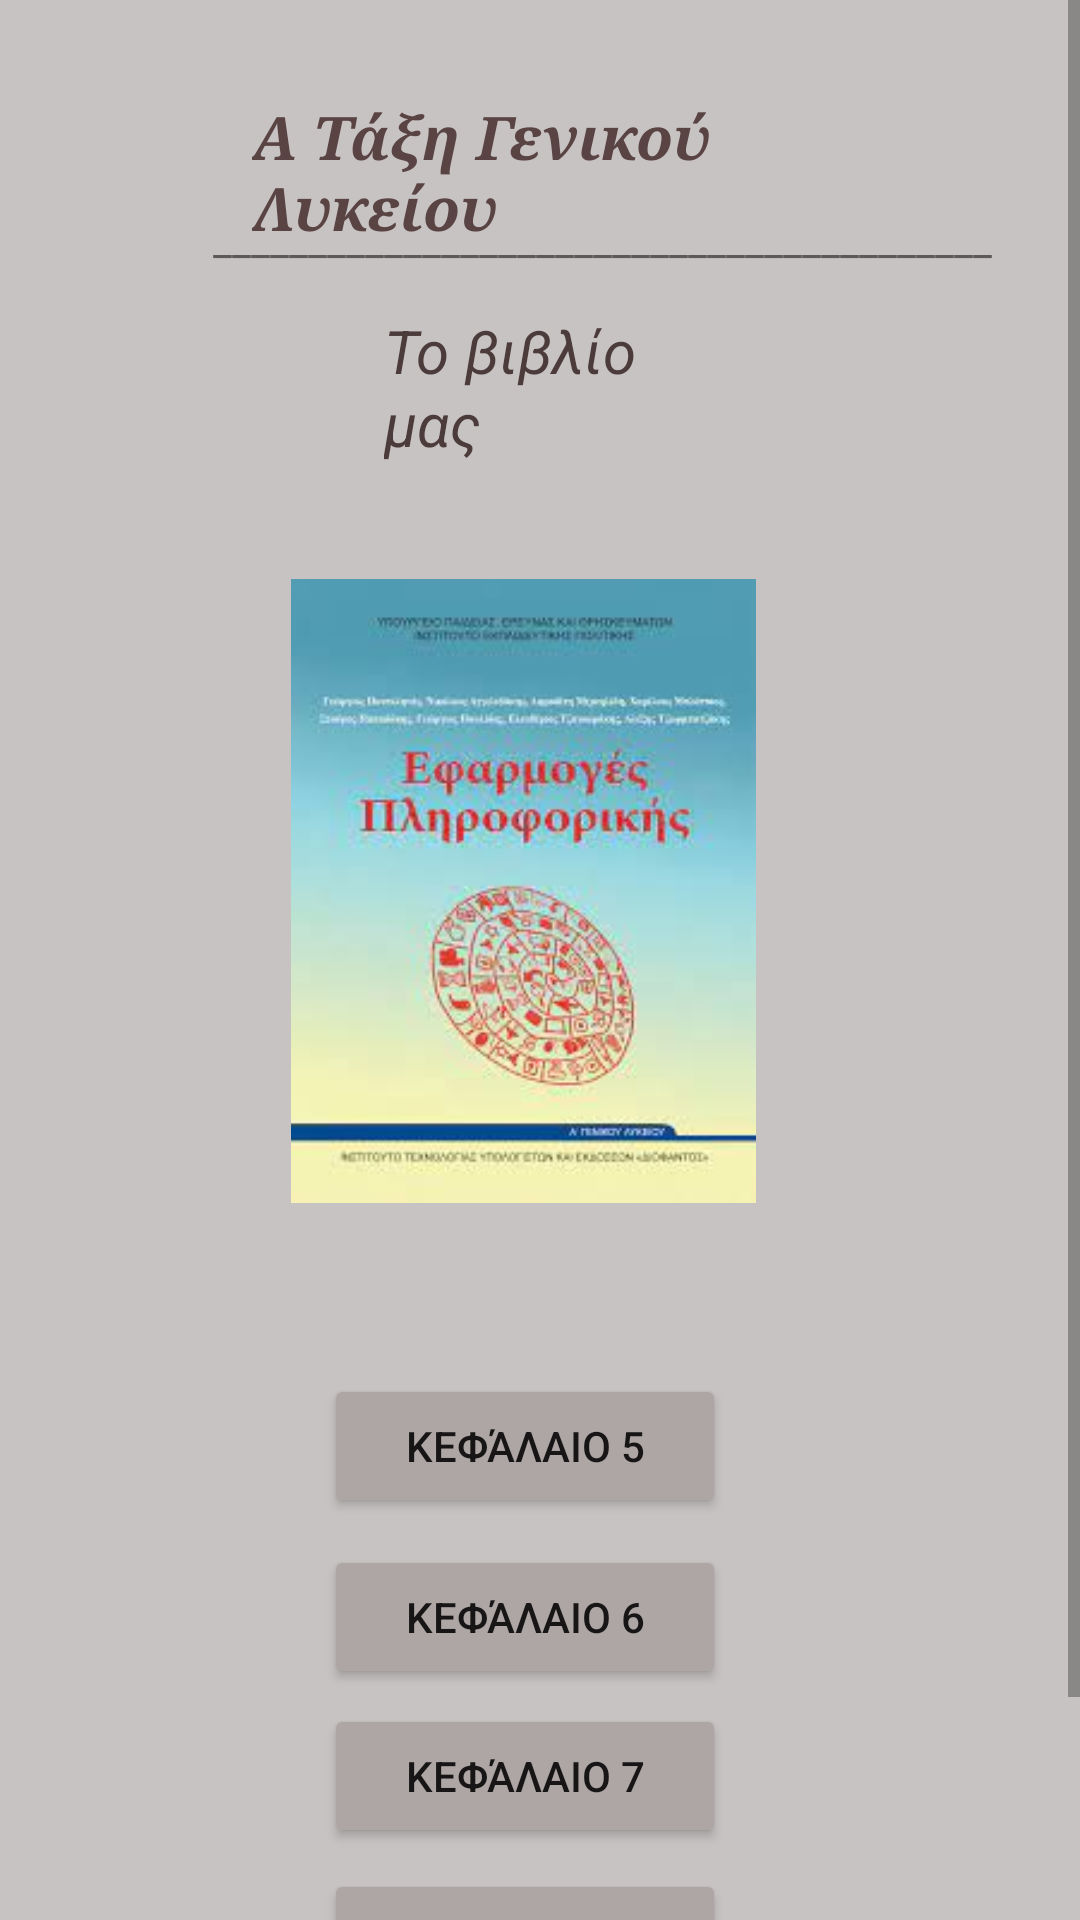

Write the Android layout XML for this screen, with the resource values it uses.
<!-- AndroidManifest.xml: application theme Theme.OurSchoolApplication -->
<!-- res/layout/activity_first_page.xml -->
<?xml version="1.0" encoding="utf-8"?>
<ScrollView xmlns:android="http://schemas.android.com/apk/res/android"
    xmlns:app="http://schemas.android.com/apk/res-auto"
    xmlns:tools="http://schemas.android.com/tools"
    android:layout_width="match_parent"
    android:layout_height="match_parent"
    android:background="#C8C3C3"
    tools:context=".FirstPage">

    <RelativeLayout
        android:layout_width="match_parent"
        android:layout_height="match_parent"
        android:layout_alignParentStart="true"
        android:layout_alignParentTop="true"
        android:background="#C8C3C3"
        tools:context=".FirstPage"
        tools:layout_editor_absoluteX="-90dp"
        tools:layout_editor_absoluteY="52dp"
        android:layout_alignParentLeft="true">

        <Button
            android:id="@+id/button6"
            android:layout_width="186dp"
            android:layout_height="48dp"
            android:layout_below="@+id/button5"
            android:layout_alignParentStart="true"
            android:layout_alignParentLeft="true"
            android:layout_alignParentEnd="true"
            android:layout_alignParentRight="true"
            android:layout_marginStart="108dp"
            android:layout_marginLeft="108dp"
            android:layout_marginTop="9dp"
            android:layout_marginEnd="118dp"
            android:layout_marginRight="118dp"
            android:layout_centerHorizontal="true"
            android:text="Κεφάλαιο 6"
            app:backgroundTint="#AEA5A5"
            app:layout_constraintEnd_toEndOf="parent"
            app:layout_constraintHorizontal_bias="0.497"
            app:layout_constraintStart_toStartOf="parent"
            app:layout_constraintTop_toTopOf="parent"
            app:rippleColor="#C8C3C3"
            tools:ignore="DuplicateClickableBoundsCheck" />

        <Button
            android:id="@+id/button7"
            android:layout_width="186dp"
            android:layout_height="48dp"
            android:layout_below="@+id/button6"
            android:layout_alignParentStart="true"
            android:layout_alignParentLeft="true"
            android:layout_alignParentEnd="true"
            android:layout_alignParentRight="true"
            android:layout_marginStart="107dp"
            android:layout_marginLeft="108dp"
            android:layout_marginTop="5dp"
            android:layout_marginEnd="118dp"
            android:layout_marginRight="118dp"
            android:layout_centerHorizontal="true"
            android:text="Κεφάλαιο 7"
            app:backgroundTint="#AEA5A5"
            app:layout_constraintEnd_toEndOf="parent"
            app:layout_constraintHorizontal_bias="0.497"
            app:layout_constraintStart_toStartOf="parent"
            app:layout_constraintTop_toTopOf="parent"
            app:rippleColor="#C8C3C3"
            tools:ignore="DuplicateClickableBoundsCheck" />

        <Button
            android:id="@+id/button3"
            android:layout_width="186dp"
            android:layout_height="48dp"
            android:layout_below="@+id/button7"
            android:layout_alignParentStart="true"
            android:layout_alignParentLeft="true"
            android:layout_alignParentEnd="true"
            android:layout_alignParentRight="true"
            android:layout_marginStart="106dp"
            android:layout_marginLeft="108dp"
            android:layout_marginTop="7dp"
            android:layout_marginEnd="119dp"
            android:layout_marginRight="118dp"
            android:layout_centerHorizontal="true"
            android:text="Στατιστικά"
            app:backgroundTint="#AEA5A5"
            app:layout_constraintEnd_toEndOf="parent"
            app:layout_constraintHorizontal_bias="0.497"
            app:layout_constraintStart_toStartOf="parent"
            app:layout_constraintTop_toTopOf="parent"
            app:rippleColor="#C8C3C3"
            tools:ignore="DuplicateClickableBoundsCheck" />

        <Button
            android:id="@+id/button2"
            android:layout_width="237dp"
            android:layout_height="wrap_content"
            android:layout_below="@+id/button3"
            android:layout_alignParentStart="true"
            android:layout_alignParentLeft="true"
            android:layout_alignParentEnd="true"
            android:layout_alignParentRight="true"
            android:layout_marginStart="82dp"
            android:layout_marginLeft="82dp"
            android:layout_marginTop="5dp"
            android:layout_marginEnd="92dp"
            android:layout_marginRight="92dp"
            android:layout_centerHorizontal="true"
            android:text="Τελικό Διαγώνισμα"
            app:backgroundTint="#AEA5A5"
            app:layout_constraintEnd_toEndOf="parent"
            app:layout_constraintHorizontal_bias="0.497"
            app:layout_constraintStart_toStartOf="parent"
            app:layout_constraintTop_toTopOf="parent"
            app:rippleColor="#C8C3C3"
            tools:ignore="DuplicateClickableBoundsCheck" />

        <TextView
            android:id="@+id/textView3"
            android:layout_width="251dp"
            android:layout_height="wrap_content"
            android:layout_alignParentStart="true"
            android:layout_alignParentLeft="true"
            android:layout_alignParentTop="true"
            android:layout_alignParentEnd="true"
            android:layout_alignParentRight="true"
            android:layout_marginStart="84dp"
            android:layout_marginLeft="84dp"
            android:layout_marginTop="32dp"
            android:layout_marginEnd="58dp"
            android:layout_marginRight="58dp"
            android:clickable="false"
            android:fontFamily="serif"
            android:layout_centerHorizontal="true"
            android:text="Α Τάξη Γενικού Λυκείου"
            android:textAllCaps="false"
            android:textColor="#594343"
            android:textSize="20sp"
            android:textStyle="bold|italic"
            app:layout_constraintBottom_toBottomOf="parent"
            app:layout_constraintEnd_toEndOf="parent"
            app:layout_constraintHorizontal_bias="0.565"
            app:layout_constraintStart_toStartOf="parent"
            app:layout_constraintTop_toTopOf="parent"
            app:layout_constraintVertical_bias="0.035" />

        <ImageView
            android:id="@+id/imageView"
            android:layout_width="206dp"
            android:layout_height="276dp"
            android:layout_below="@+id/textView4"
            android:layout_alignParentStart="true"
            android:layout_alignParentLeft="true"
            android:layout_alignParentEnd="true"
            android:layout_alignParentRight="true"
            android:layout_marginStart="97dp"
            android:layout_marginLeft="97dp"
            android:layout_marginTop="4dp"
            android:layout_marginEnd="108dp"
            android:layout_marginRight="108dp"
            android:layout_centerHorizontal="true"
            app:layout_constraintBottom_toBottomOf="parent"
            app:layout_constraintEnd_toEndOf="parent"
            app:layout_constraintHorizontal_bias="0.497"
            app:layout_constraintStart_toStartOf="parent"
            app:layout_constraintTop_toTopOf="parent"
            app:layout_constraintVertical_bias="0.252"
            app:srcCompat="@drawable/download" />

        <TextView
            android:id="@+id/textView4"
            android:layout_width="169dp"
            android:layout_height="wrap_content"
            android:layout_below="@+id/textView3"
            android:layout_alignParentStart="true"
            android:layout_alignParentLeft="true"
            android:layout_alignParentEnd="true"
            android:layout_alignParentRight="true"
            android:layout_centerHorizontal="true"
            android:layout_marginStart="128dp"
            android:layout_marginLeft="128dp"
            android:layout_marginTop="20dp"
            android:layout_marginEnd="114dp"
            android:layout_marginRight="114dp"
            android:fontFamily="cursive"
            android:text="Το βιβλίο μας"
            android:textAllCaps="false"
            android:textColor="#4C3B3B"
            android:textSize="20sp"
            android:textStyle="italic"
            app:layout_constraintEnd_toEndOf="parent"
            app:layout_constraintStart_toStartOf="parent"
            app:layout_constraintTop_toTopOf="parent" />

        <Button
            android:id="@+id/button5"
            android:layout_width="186dp"
            android:layout_height="48dp"
            android:layout_below="@+id/imageView"
            android:layout_alignParentStart="true"
            android:layout_alignParentLeft="true"
            android:layout_alignParentEnd="true"
            android:layout_alignParentRight="true"
            android:layout_marginStart="110dp"
            android:layout_marginLeft="108dp"
            android:layout_marginTop="23dp"
            android:layout_marginEnd="116dp"
            android:layout_marginRight="118dp"
            android:layout_centerHorizontal="true"
            android:text="Κεφάλαιο 5"
            app:backgroundTint="#AEA5A5"
            app:layout_constraintEnd_toEndOf="parent"
            app:layout_constraintHorizontal_bias="0.497"
            app:layout_constraintStart_toStartOf="parent"
            app:layout_constraintTop_toTopOf="parent"
            app:rippleColor="#C8C3C3"
            tools:ignore="DuplicateClickableBoundsCheck" />

        <TextView
            android:id="@+id/textView5"
            android:layout_width="264dp"
            android:layout_height="29dp"
            android:layout_below="@+id/textView3"
            android:layout_alignParentStart="true"
            android:layout_alignParentLeft="true"
            android:layout_marginStart="71dp"
            android:layout_marginLeft="71dp"
            android:layout_marginTop="-13dp"
            android:text="____________________________________________________________________________________________________________________________________________________________________________________________________________________"
            tools:layout_editor_absoluteX="78dp"
            tools:layout_editor_absoluteY="40dp" />

    </RelativeLayout>

</ScrollView>
<!-- resources referenced by this layout -->
<resources>
  <!-- drawable download: jpg bitmap (drawable, 9184 bytes) -->
  <style name="Theme.OurSchoolApplication" parent="Theme.MaterialComponents.DayNight.DarkActionBar">
          
          <item name="colorPrimary">@color/purple_500</item>
          <item name="colorPrimaryVariant">@color/purple_700</item>
          <item name="colorOnPrimary">@color/white</item>
          
          <item name="colorSecondary">@color/teal_200</item>
          <item name="colorSecondaryVariant">@color/teal_700</item>
          <item name="colorOnSecondary">@color/black</item>
          
          <item name="android:statusBarColor" tools:targetApi="l">?attr/colorPrimaryVariant</item>
          
      </style>
  <!-- not gathered from this repository: default colours our renderer supplied (Android Studio template values) -->
  <color name="purple_500">#FF6200EE</color>
  <color name="purple_700">#FF3700B3</color>
  <color name="teal_200">#FF03DAC5</color>
  <color name="teal_700">#FF018786</color>
  <color name="black">#FF000000</color>
  <color name="white">#FFFFFFFF</color>
</resources>
